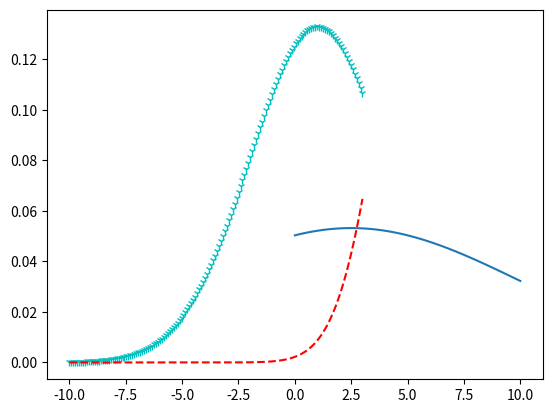

Recreate this plot in Python.
#!/usr/bin/env python
# coding: utf-8

# In[10]:


#reference:https://www.geeksforgeeks.org/python-normal-distribution-in-statistics/

from scipy.stats import norm
#A normal continuous random variable.#
a, b = 2.5, 7.5
c = norm(a, b)

print (c)


# In[60]:


import numpy as np
quantile = np.arange (0.01, 2, 0.1)

# Random Variates
R = norm.rvs(a, b)
print ("Random Variates : \n", R)

# PDF
R = norm.pdf(a, b, quantile)
print ("\nProbability Distribution : \n", R)


# In[47]:


import numpy as np
import matplotlib.pyplot as plt
	
distribution = np.linspace(0, np.minimum(c.dist.b, 10))
print("Distribution : \n", distribution)
	
plot = plt.plot(distribution, c.pdf(distribution))


# In[59]:


import matplotlib.pyplot as plt
import numpy as np
	
x = np.linspace(-10, 3, 150)
	
# Varying positional arguments
y1 = norm.pdf(x, 1, 3)
y2 = norm.pdf(x, 6, 2)
plt.plot(x, y1, "c1", x, y2, "r--")


# In[ ]:




